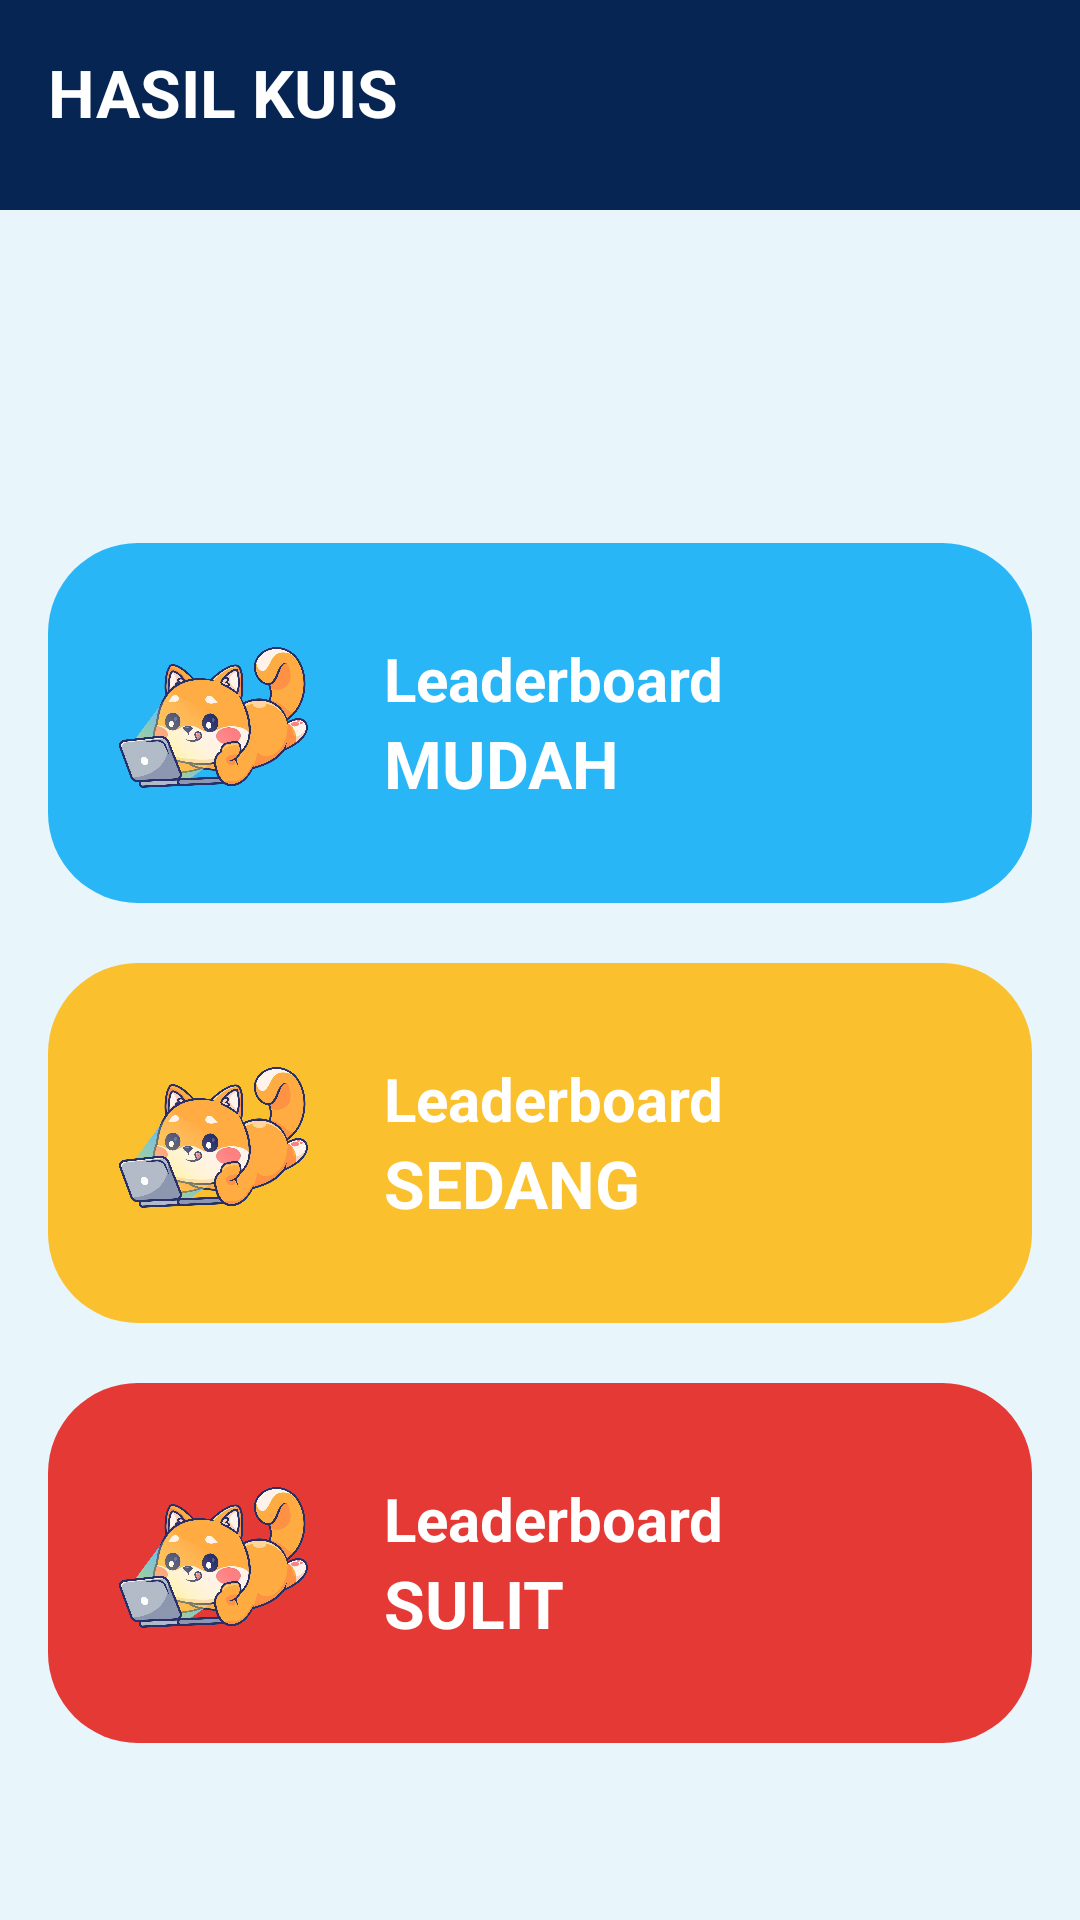

The Android layout XML behind this screen, and the referenced resources:
<!-- AndroidManifest.xml: application theme Theme.MediaPembelajaran -->
<!-- res/layout/menu_leaderboard.xml -->
<?xml version="1.0" encoding="utf-8"?>
<LinearLayout xmlns:android="http://schemas.android.com/apk/res/android"
    android:layout_width="match_parent"
    android:layout_height="match_parent"
    android:orientation="vertical"
    android:background="#E8F5FB">

    
    <RelativeLayout
        android:layout_width="match_parent"
        android:layout_height="70dp"
        android:background="#062552"
        android:padding="16dp">

        <TextView
            android:id="@+id/tvHeader"
            android:layout_width="wrap_content"
            android:layout_height="wrap_content"
            android:text="HASIL KUIS"
            android:textColor="#FFFFFF"
            android:textStyle="bold"
            android:textSize="22sp" />

        <Button
            android:id="@+id/btnHome"
            android:layout_width="40dp"
            android:layout_height="40dp"
            android:background="@android:color/transparent"
            android:drawableTop="@drawable/ic_home"
            android:drawableTint="#FFFFFF"
            android:gravity="center"
            android:padding="0dp"
            android:layout_marginLeft="350dp"
            android:paddingLeft="-90dp" />

    </RelativeLayout>

    
    <ScrollView
        android:layout_width="match_parent"
        android:layout_height="0dp"
        android:layout_weight="1">

        
        <LinearLayout
            android:layout_width="match_parent"
            android:layout_height="match_parent"
            android:orientation="vertical"
            android:gravity="center"
            android:padding="16dp"
            android:layout_marginTop="95dp">

            
            <LinearLayout
                android:id="@+id/btnLeaderboardMudah"
                android:layout_width="match_parent"
                android:layout_height="120dp"
                android:background="@drawable/bg_blue_card1"
                android:orientation="horizontal"
                android:padding="16dp"
                android:gravity="center_vertical"
                android:layout_marginBottom="20dp"
                android:clickable="true"
                android:focusable="true">

                <ImageView
                    android:layout_width="80dp"
                    android:layout_height="80dp"
                    android:src="@drawable/maskot" />

                <LinearLayout
                    android:layout_width="wrap_content"
                    android:layout_height="wrap_content"
                    android:orientation="vertical"
                    android:layout_marginLeft="16dp">

                    <TextView
                        android:layout_width="wrap_content"
                        android:layout_height="wrap_content"
                        android:text="Leaderboard"
                        android:textColor="#FFFFFF"
                        android:textSize="20sp"
                        android:textStyle="bold" />

                    <TextView
                        android:layout_width="wrap_content"
                        android:layout_height="wrap_content"
                        android:text="MUDAH"
                        android:textColor="#FFFFFF"
                        android:textSize="22sp"
                        android:textStyle="bold" />
                </LinearLayout>
            </LinearLayout>

            
            <LinearLayout
                android:id="@+id/btnLeaderboardSedang"
                android:layout_width="match_parent"
                android:layout_height="120dp"
                android:background="@drawable/bg_yellow_card1"
                android:orientation="horizontal"
                android:padding="16dp"
                android:gravity="center_vertical"
                android:layout_marginBottom="20dp"
                android:clickable="true"
                android:focusable="true">

                <ImageView
                    android:layout_width="80dp"
                    android:layout_height="80dp"
                    android:src="@drawable/maskot" />

                <LinearLayout
                    android:layout_width="wrap_content"
                    android:layout_height="wrap_content"
                    android:orientation="vertical"
                    android:layout_marginLeft="16dp">

                    <TextView
                        android:layout_width="wrap_content"
                        android:layout_height="wrap_content"
                        android:text="Leaderboard"
                        android:textColor="#FFFFFF"
                        android:textSize="20sp"
                        android:textStyle="bold" />

                    <TextView
                        android:layout_width="wrap_content"
                        android:layout_height="wrap_content"
                        android:text="SEDANG"
                        android:textColor="#FFFFFF"
                        android:textSize="22sp"
                        android:textStyle="bold" />
                </LinearLayout>
            </LinearLayout>

            
            <LinearLayout
                android:id="@+id/btnLeaderboardSulit"
                android:layout_width="match_parent"
                android:layout_height="120dp"
                android:background="@drawable/bg_red_card1"
                android:orientation="horizontal"
                android:padding="16dp"
                android:gravity="center_vertical"
                android:clickable="true"
                android:focusable="true">

                <ImageView
                    android:layout_width="80dp"
                    android:layout_height="80dp"
                    android:src="@drawable/maskot" />

                <LinearLayout
                    android:layout_width="wrap_content"
                    android:layout_height="wrap_content"
                    android:orientation="vertical"
                    android:layout_marginLeft="16dp">

                    <TextView
                        android:layout_width="wrap_content"
                        android:layout_height="wrap_content"
                        android:text="Leaderboard"
                        android:textColor="#FFFFFF"
                        android:textSize="20sp"
                        android:textStyle="bold" />

                    <TextView
                        android:layout_width="wrap_content"
                        android:layout_height="wrap_content"
                        android:text="SULIT"
                        android:textColor="#FFFFFF"
                        android:textSize="22sp"
                        android:textStyle="bold" />
                </LinearLayout>
            </LinearLayout>

        </LinearLayout>

    </ScrollView>

</LinearLayout>
<!-- resources referenced by this layout -->
<resources>
  <!-- drawable bg_blue_card1 (drawable) -->
  <shape xmlns:android="http://schemas.android.com/apk/res/android"
      android:shape="rectangle">
      <solid android:color="#29B6F6"/>
      <corners android:radius="30dp"/>
  </shape>
  <!-- drawable bg_red_card1 (drawable) -->
  <shape xmlns:android="http://schemas.android.com/apk/res/android"
      android:shape="rectangle">
      <solid android:color="#E53935"/>
      <corners android:radius="30dp"/>
  </shape>
  <!-- drawable bg_yellow_card1 (drawable) -->
  <shape xmlns:android="http://schemas.android.com/apk/res/android"
      android:shape="rectangle">
      <solid android:color="#FBC02D"/>
      <corners android:radius="30dp"/>
  </shape>
  <!-- drawable maskot: png bitmap (drawable, 954066 bytes) -->
  <style name="Theme.MediaPembelajaran" parent="Theme.AppCompat.NoActionBar" />
</resources>
